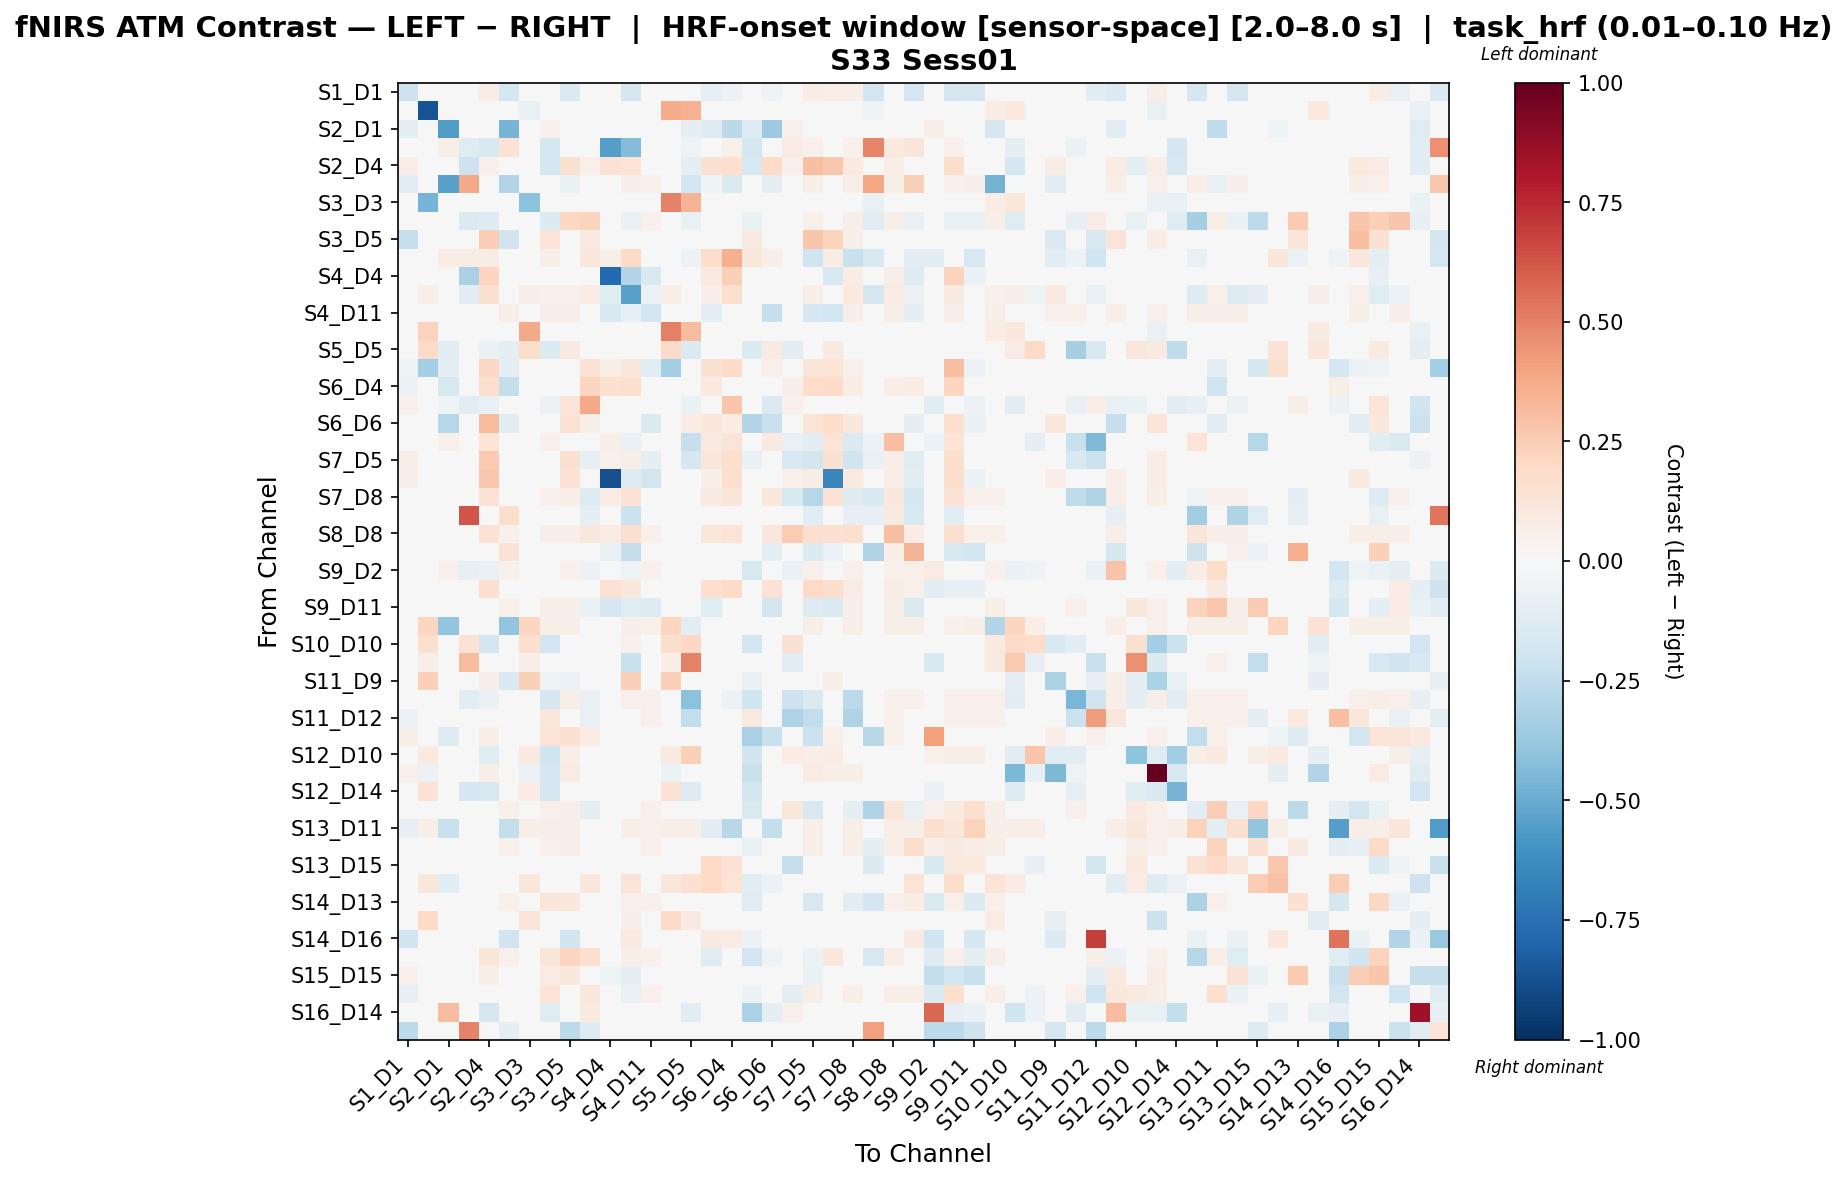

Values plotted in this chart, from the file beside it:
, S1_D1 hbo, S1_D3 hbo, S2_D1 hbo, S2_D2 hbo, S2_D4 hbo, S3_D1 hbo, S3_D3 hbo, S3_D4 hbo, S3_D5 hbo, S4_D2 hbo, S4_D4 hbo, S4_D6 hbo, S4_D11 hbo, S5_D3 hbo, S5_D5 hbo, S5_D7 hbo, S6_D4 hbo, S6_D5 hbo, S6_D6 hbo, S6_D8 hbo, S7_D5 hbo, S7_D7 hbo, S7_D8 hbo
S1_D1 hbo, -0.2094, 0.0, -0.04822, 0.01621, 0.07499, -0.1773, 0.0, 0.04459, -0.1409, 0.004054, 0.01824, -0.1703, 0.04054, 0.0, 0.006081, -0.07866, -0.06038, 0.02635, -0.0543, 0.04054, 0.07499, 0.06283, 0.05878
S1_D3 hbo, 0.0, -0.8659, 0.0, 0.0, 0.0, 0.0, -0.07098, 0.0, 0.0, 0.0, 0.0, 0.04147, 0.0, 0.3704, 0.3503, 0.0, 0.0, 0.0, 0.0, 0.0, 0.0, 0.0, 0.0
S2_D1 hbo, -0.09376, 0.0, -0.5584, 0.03503, 0.04754, -0.4652, 0.0, 0.05254, 0.04754, 0.01251, 0.02252, 0.04754, 0.04754, 0.0, -0.09088, -0.1307, -0.2656, -0.129, -0.3636, 0.05004, 0.007146, 0.04754, 0.04754
S2_D2 hbo, 0.03032, 0.0, 0.06063, -0.1193, -0.1602, 0.1412, 0.0, -0.1794, 0.02653, 0.04571, -0.5504, -0.4349, 0.02653, 0.0, -0.05035, 0.02677, 0.05329, -0.1727, 0.02677, 0.08361, 0.05329, -0.03546, 0.05329
S2_D4 hbo, 0.06715, 0.0, 0.03358, -0.2074, 0.0515, 0.03917, 0.0, -0.1794, 0.151, 0.05091, 0.1441, 0.1346, 0.03917, 0.0, -0.09438, 0.1512, 0.1661, -0.1631, 0.1866, 0.05267, 0.2984, 0.2727, 0.09414
S3_D1 hbo, -0.111, 0.0, -0.5399, 0.375, 0.04006, -0.2911, 0.0, 0.009806, -0.06731, 0.0, 0.01802, 0.05608, 0.05407, 0.0, -0.1927, -0.05141, -0.1416, -0.02024, -0.09768, 0.03605, 0.05608, 0.04206, 0.05608
S3_D3 hbo, 0.0, -0.4626, 0.0, 0.0, 0.0, 0.0, -0.4122, 0.0, 0.0, 0.0, 0.0, 0.0417, 0.0, 0.4952, 0.3422, 0.0, 0.0, 0.0, 0.0, 0.0, 0.0, 0.0, 0.0
S3_D4 hbo, 0.03859, 0.0, 0.04052, -0.143, -0.1273, 0.002334, 0.0, -0.139, 0.2045, 0.2257, 0.01736, -0.07569, 0.05209, 0.0, -0.07741, 0.0, -0.02275, -0.06602, 0.0, 0.03859, 0.05402, 0.04052, 0.05595
S3_D5 hbo, -0.2327, 0.0, 0.02772, 0.00924, 0.2425, -0.2009, 0.0, 0.1359, 0.0339, 0.0897, 0.01386, 0.04312, 0.04158, 0.0, 0.01848, 0.01078, 0.02156, 0.09178, 0.03696, 0.02772, 0.2774, 0.2246, 0.05852
S4_D2 hbo, 0.0202, 0.0, 0.07068, 0.07068, 0.07524, 0.0101, 0.0, 0.05924, 0.03181, 0.1143, 0.06076, 0.1964, 0.0101, 0.0, -0.062, 0.1762, 0.3556, 0.1114, 0.06514, -0.009992, -0.2017, 0.07524, -0.2234
S4_D4 hbo, 0.04916, 0.0, 0.04916, -0.3241, 0.2169, 0.04916, 0.0, 0.04916, 0.04916, 0.04658, -0.7769, -0.2933, -0.1544, 0.0, 0.0, 0.08904, 0.2355, 0.04916, -0.007871, 0.04916, 0.03198, -0.1491, 0.07711
S4_D6 hbo, 0.03366, 0.06715, 0.03188, -0.1158, 0.1548, 0.04783, 0.06715, 0.05137, 0.05137, 0.08095, -0.1246, -0.5451, -0.06201, 0.06715, 0.0, 0.06957, 0.1672, 0.02303, 0.009549, -0.04911, 0.05915, 0.004589, 0.09614
S4_D11 hbo, 0.03888, 0.0, 0.03684, 0.01228, 0.04093, 0.05526, 0.0, 0.0573, 0.0573, 0.0, -0.1502, -0.07921, -0.1937, 0.0, 0.0, -0.08833, 0.02865, 0.0266, -0.2329, 0.03684, -0.1756, -0.1899, 0.0573
S5_D3 hbo, 0.0, 0.2306, 0.0, 0.0, 0.0, 0.0, 0.3761, 0.0, 0.0, 0.0, 0.0, 0.04113, 0.0, 0.5068, 0.3186, 0.0, 0.0, 0.0, 0.0, 0.0, 0.0, 0.0, 0.0
S5_D5 hbo, 0.03543, 0.1877, -0.1091, -0.03425, -0.06967, -0.0992, 0.1778, -0.1405, 0.09211, -0.0496, 0.0, 0.0, 0.0, 0.1877, -0.1466, 0.0496, 0.0, -0.1405, 0.09211, -0.1162, -0.04676, 0.09211, -0.03931
S5_D7 hbo, -0.05363, -0.3373, -0.09317, 0.0, 0.2097, -0.09317, 0.0, 0.0, 0.04878, 0.1449, 0.05848, 0.11, -0.1025, -0.3373, 0.04878, 0.1555, 0.1877, 0.0, 0.05407, 0.023, 0.1226, 0.1379, 0.05296
S6_D4 hbo, -0.058, 0.0, -0.1567, 0.01627, 0.1704, -0.2374, 0.0, -0.04006, 0.04067, 0.2178, 0.1541, 0.1713, 0.04067, 0.0, 0.0, 0.0938, 0.0489, 0.02246, -0.004239, 0.0592, 0.1827, 0.1889, 0.07773
S6_D5 hbo, 0.051, 0.0, -0.05183, -0.1115, -0.07803, 0.004111, 0.0, -0.05751, 0.1309, 0.3781, 0.0306, 0.0476, 0.0476, 0.0, -0.06765, 0.0, 0.2748, -0.0111, -0.144, 0.051, -0.01567, 0.0476, 0.03793
S6_D6 hbo, 0.04878, 0.0, -0.2872, 0.0, 0.3155, -0.1103, 0.0, 0.0, 0.1442, 0.0605, 0.04848, 0.02412, -0.1418, 0.0, 0.07523, 0.1151, 0.07411, -0.2967, -0.2234, 0.02269, 0.1338, 0.1825, 0.1018
S6_D8 hbo, 0.04991, 0.0, 0.05253, 0.03677, 0.1384, 0.04728, 0.0, 0.05253, 0.04728, 0.01028, 0.06659, -0.06666, 0.04728, 0.0, -0.2328, 0.09115, 0.1253, 0.03152, 0.09115, -0.07789, -0.1101, 0.1384, -0.1456
S7_D5 hbo, 0.05524, 0.0, -0.001207, 0.009207, 0.2627, 0.04143, 0.0, 0.0445, 0.1547, -0.07934, 0.05251, 0.0618, -0.08626, 0.0, -0.169, 0.1122, 0.1651, -0.07413, 0.001915, -0.1554, -0.186, 0.1501, -0.1985
S7_D7 hbo, 0.05956, 0.0, 0.0335, 0.01117, 0.2662, 0.04095, 0.0, 0.04095, 0.1454, 0.04888, -0.8752, -0.1312, -0.1867, 0.0, 0.02047, 0.06692, 0.1666, 0.0242, -0.04, 0.05183, 0.07512, -0.6583, 0.09436
S7_D8 hbo, 0.04965, 0.0, 0.03192, 0.01064, 0.1444, 0.04788, 0.0, 0.0532, 0.06916, -0.129, 0.08235, 0.1426, 0.04788, 0.0, -0.01271, 0.09295, 0.1178, 0.02305, 0.1089, -0.1512, -0.2825, 0.1461, -0.1326
S8_D6 hbo, 0.03862, -0.0154, 0.03862, 0.627, 0.03862, 0.1751, -0.0154, 0.03862, 0.03862, -0.0924, 0.03862, -0.2143, 0.03862, 0.0, 0.0, 0.0, 0.03862, 0.0001176, 0.0, -0.01528, -0.1154, 0.03862, -0.08458
S8_D8 hbo, 0.03529, 0.0, 0.03343, 0.03343, 0.1481, 0.05014, 0.0, 0.05572, 0.05572, 0.1109, 0.08328, 0.1629, 0.05014, 0.0, 0.0, 0.1109, 0.1369, 0.02414, 0.1109, 0.2553, 0.1629, 0.1499, 0.1648
S8_D15 hbo, 0.03072, 0.0, 0.0291, 0.0485, 0.03234, 0.1445, 0.0, 0.04689, 0.04689, -0.04765, -0.07606, -0.2357, -0.04696, 0.0, 0.0, -0.03112, 0.04365, 0.02102, -0.09061, -0.006134, -0.1359, -0.05666, -0.03869
S9_D2 hbo, 0.03802, 0.0, 0.05368, -0.08213, -0.06871, 0.05368, 0.0, -0.04858, 0.05368, -0.05666, 0.01342, -0.05305, 0.05368, 0.0, -0.04269, 0.0, 0.0246, -0.1571, 0.0, -0.06871, 0.05368, 0.04026, 0.05368
S9_D9 hbo, 0.03296, 0.0, 0.03123, 0.01041, 0.1644, 0.04684, 0.0, 0.04858, 0.04858, -0.03611, 0.1453, 0.1048, 0.04684, 0.0, 0.0, 0.1716, 0.1924, 0.02255, 0.1421, 0.04976, 0.1906, 0.1785, 0.08564
S9_D11 hbo, 0.0367, 0.0, 0.03466, 0.0102, 0.03874, 0.05302, 0.0, 0.05913, 0.05913, -0.06944, -0.1677, -0.1181, -0.1309, 0.0, 0.0, -0.1226, 0.02651, -0.04993, -0.184, 0.03466, -0.1289, -0.1432, 0.05709
S10_D9 hbo, 0.03783, 0.2141, -0.3908, 0.01195, 0.03982, -0.3932, 0.2141, 0.05973, 0.05973, 0.0, 0.01792, 0.05575, 0.05376, 0.2141, -0.1169, 0.0, 0.02787, 0.02588, 0.0, 0.03584, 0.05575, 0.04181, 0.05774
S10_D10 hbo, 0.0, 0.1569, -0.01916, 0.147, -0.1903, 0.0, 0.1627, -0.1903, 0.0, 0.0, 0.0, 0.05215, 0.0, 0.1743, 0.2109, 0.0, 0.0, -0.1921, 0.0, 0.1557, 0.0, 0.0, 0.0
S10_D12 hbo, 0.0, 0.06296, -0.04517, 0.319, 0.0, 0.0, 0.06296, 0.0, 0.0, 0.0, 0.0, -0.2219, 0.0, 0.06296, 0.4951, 0.0, 0.0, -0.04517, 0.0, -0.1073, 0.0, 0.0, 0.0
S11_D9 hbo, -0.03249, 0.2409, 0.03165, 0.01055, 0.06506, -0.1486, 0.2409, -0.05458, -0.06131, -0.04388, 0.01583, 0.2348, 0.04572, 0.2409, 0.005275, 0.001758, -0.0318, -0.07744, 0.02989, 0.03165, 0.03173, 0.05627, 0.01766
S11_D11 hbo, 0.04511, 0.0, 0.03222, -0.1054, -0.06454, -0.03229, 0.0, -0.1699, 0.06445, -0.07396, 0.01289, 0.0537, 0.05156, 0.0, -0.4076, 0.0, -0.06022, -0.2021, 0.01074, -0.2045, -0.1426, 0.04941, -0.2631
S11_D12 hbo, -0.06182, 0.0, 0.04228, 0.01409, 0.04697, -0.03002, 0.0, 0.1102, 0.003784, -0.07669, 0.02114, -0.04122, 0.05402, 0.0, -0.2436, 0.0, 0.03288, 0.08674, 0.0, -0.3097, -0.2456, 0.04932, -0.3018
S11_D13 hbo, 0.05727, 0.0, -0.1256, 0.009545, 0.06364, 0.04295, 0.0, 0.1262, 0.15, 0.07843, 0.01432, -0.006868, 0.04295, 0.0, 0.006364, 0.003182, 0.02227, -0.3279, -0.2205, 0.02864, -0.2175, 0.0525, -0.01985
S12_D10 hbo, 0.03804, 0.08875, 0.0, 0.01715, -0.1249, 0.0, 0.08875, -0.1984, 0.06466, 0.0, 0.0, 0.0, 0.0, 0.08875, 0.2387, 0.01268, 0.0, -0.1984, 0.03804, 0.07608, 0.06466, 0.07354, 0.02536
S12_D12 hbo, 0.05105, -0.0618, -8.294440344157747e-05, 0.005281, 0.06161, 0.007114, -0.0618, -0.165, 0.08273, 0.0, 0.01056, 0.04401, 0.04225, -0.0618, 0.02112, 0.01232, -0.01577, -0.2197, 0.03697, 0.0264, 0.08097, 0.06689, 0.06161
S12_D14 hbo, 0.0, 0.1476, -0.01653, -0.1686, -0.1616, 0.0, 0.07323, -0.1686, 0.0, 0.0, 0.0, 0.04936, 0.0, 0.1476, -0.1309, 0.0, 0.0, -0.1852, 0.0, 0.0, 0.0, 0.0, 0.0
S13_D6 hbo, 0.03684, 0.0, 0.03479, 0.01023, 0.03888, 0.05321, 0.0, 0.05296, 0.05935, -0.0992, 0.01637, -0.0214, 0.05321, 0.0, 0.0, 0.0, 0.0266, -0.1421, 0.0, 0.1126, -0.1573, 0.04093, -0.09858
S13_D11 hbo, -0.08563, 0.0611, -0.2216, 0.01175, 0.03917, -0.2375, 0.0611, 0.05876, 0.05876, 0.0, 0.01763, 0.05484, 0.05288, 0.0611, 0.0611, -0.1117, -0.2741, 0.02546, -0.2345, 0.03525, 0.05484, 0.04113, 0.0568
S13_D13 hbo, 0.03721, 0.0, 0.03525, 0.01175, 0.03917, 0.05288, 0.0, 0.05256, 0.05876, 0.0, 0.01763, -0.01956, 0.05288, 0.0, 0.0, 0.0, 0.02742, -0.06753, 0.0, 0.03525, 0.05484, 0.04113, 0.0568
S13_D15 hbo, 0.0, 0.0, 0.0, 0.0, 0.0, 0.0, 0.0, -0.01492, 0.0, -0.03491, 0.0, -0.03811, 0.0, 0.0, 0.0, 0.2001, 0.1429, 0.0, 0.0, -0.2287, 0.0, 0.0, 0.0
S14_D12 hbo, 0.0, 0.1137, -0.1018, 0.0, 0.0, 0.0, 0.1137, 0.0, 0.0, 0.11, 0.0, 0.1283, 0.0, 0.1137, 0.1485, 0.2016, 0.1375, -0.1018, -0.05815, 0.0, 0.0, 0.0, 0.0
S14_D13 hbo, 0.04462, 0.0, 0.04228, 0.01409, 0.04697, 0.05402, 0.0, 0.1204, 0.1071, -0.00537, 0.02114, 0.05402, 0.05402, 0.0, 0.0, 0.0, 0.03288, -0.121, 0.0, 0.04228, -0.1568, 0.04932, -0.1072
S14_D14 hbo, 0.0, 0.1908, -0.04198, 0.0, 0.0, 0.0, 0.1279, 0.0, 0.0, 0.0, 0.0, 0.05663, 0.0, 0.1908, 0.08809, 0.0, 0.0, -0.04198, -0.02099, 0.0, 0.0, 0.0, 0.0
S14_D16 hbo, -0.1957, 0.0, 0.02915, 0.0, 0.02915, -0.1957, 0.0, 0.02915, -0.1957, -0.02268, 0.0, 0.08744, 0.02915, 0.0, 0.0, 0.0916, 0.08328, -0.05599, 0.0, 0.02915, 0.02915, 0.02915, 0.02915
S15_D13 hbo, 0.03721, 0.0, 0.01992, 0.01175, 0.1217, 0.05288, 0.0, 0.1177, 0.2121, 0.1691, 0.01763, 0.05484, 0.05288, 0.0, 0.0, -0.1177, 0.02742, -0.194, -0.05366, 0.03525, -0.05796, 0.1119, -0.04124
S15_D15 hbo, 0.05394, 0.0, 0.02538, 0.006346, 0.06821, 0.03966, 0.0, 0.08522, 0.1081, 0.04099, -0.053, -0.09189, -0.02444, 0.0, 0.01904, -0.04313, 0.01904, 0.04465, -0.0181, -0.03872, -0.06385, -0.002231, -0.02671
S15_D16 hbo, -0.08042, 0.0, 0.03377, 0.008442, 0.03799, -0.03861, 0.0, 0.1331, 0.001966, 0.1035, 0.01477, -0.07804, 0.05276, 0.0, 0.0, 0.0, 0.02533, -0.05584, 0.0, -0.09084, 0.05487, 0.0401, 0.05698
S16_D14 hbo, 0.0272, -0.03775, 0.3073, 0.01289, -0.1657, 0.0, -0.03775, -0.1211, 0.0, 0.09824, 0.0, 0.0, 0.0, -0.03775, -0.1072, 0.0, 0.0, -0.3145, -0.1007, 0.0544, -0.03146, 0.0, 0.0
S16_D16 hbo, -0.2606, 0.0, 0.0, 0.4943, 0.0, -0.09833, 0.0, 0.0, -0.2606, -0.1312, 0.0, 0.0, 0.0, 0.0, 0.0, 0.0, 0.0, 0.0, 0.0, 0.0, 0.0, 0.0, 0.0
